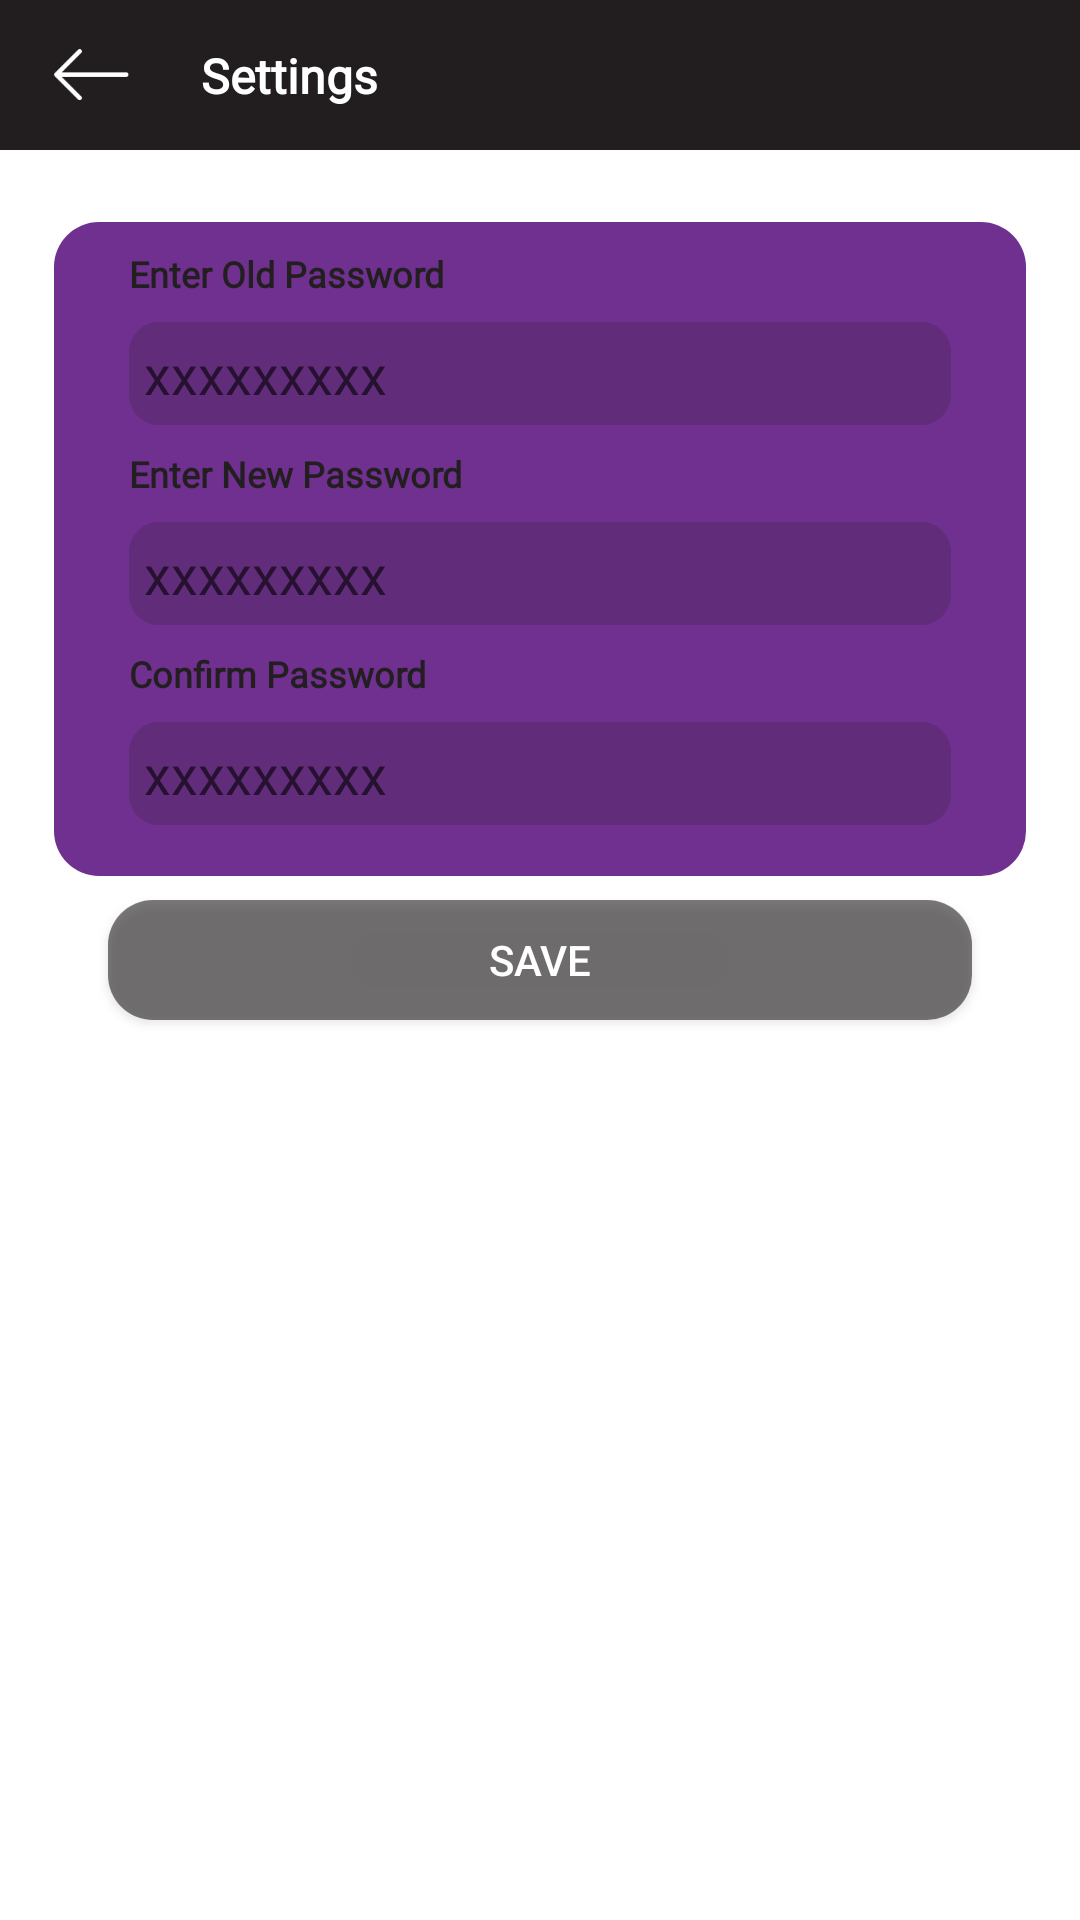

Reconstruct the res/layout file that produces this screen, plus the resources it refers to.
<!-- AndroidManifest.xml: application theme Theme.AppCompat.DayNight.NoActionBar -->
<!-- res/layout/activity_settings.xml -->
<?xml version="1.0" encoding="utf-8"?>
<androidx.constraintlayout.widget.ConstraintLayout xmlns:android="http://schemas.android.com/apk/res/android"
    xmlns:app="http://schemas.android.com/apk/res-auto"
    xmlns:tools="http://schemas.android.com/tools"
    android:id="@+id/linearLayout2"
    android:layout_width="match_parent"
    android:layout_height="match_parent"
    android:background="@color/color_app_theam_color"
    android:orientation="vertical">

    <Button
        android:id="@+id/btn_login2"
        android:layout_width="0dp"
        android:layout_height="40dp"
        android:layout_marginTop="8dp"
        android:background="@drawable/button_round"
        android:text="Save"
        android:textColor="#ffffff"
        app:layout_constraintEnd_toStartOf="@+id/guideline3"
        app:layout_constraintStart_toStartOf="@+id/guideline"
        app:layout_constraintTop_toBottomOf="@+id/constraintLayout4" />

    <androidx.constraintlayout.widget.ConstraintLayout
        android:id="@+id/constraintLayout"
        android:layout_width="match_parent"
        android:layout_height="50dp"
        android:background="@color/color_app_theam"
        app:layout_constraintEnd_toEndOf="parent"
        app:layout_constraintStart_toStartOf="parent"
        app:layout_constraintTop_toTopOf="parent">

    </androidx.constraintlayout.widget.ConstraintLayout>

    <ImageView
        android:id="@+id/btn_back"
        android:layout_width="@dimen/border_title_back"
        android:layout_height="0dp"
        app:layout_constraintBottom_toBottomOf="@+id/constraintLayout"
        app:layout_constraintStart_toStartOf="@+id/guideline4"
        app:layout_constraintTop_toTopOf="parent"
        android:src="@drawable/ic_back" />

    <TextView
        android:id="@+id/textView4"
        android:layout_width="wrap_content"
        android:layout_height="wrap_content"
        android:layout_marginStart="24dp"
        android:fontFamily="@font/avenirfile"
        android:gravity="center_vertical"
        android:text="Settings"
        android:textColor="#ffffff"
        android:textSize="@dimen/border_title"
        android:textStyle="bold"
        app:layout_constraintBottom_toBottomOf="@+id/btn_back"
        app:layout_constraintStart_toEndOf="@+id/btn_back"
        app:layout_constraintTop_toTopOf="@+id/btn_back" />


    <androidx.constraintlayout.widget.Guideline
        android:id="@+id/guideline"
        android:layout_width="wrap_content"
        android:layout_height="wrap_content"
        android:orientation="vertical"
        app:layout_constraintGuide_percent="0.10" />

    <androidx.constraintlayout.widget.Guideline
        android:id="@+id/guideline2"
        android:layout_width="wrap_content"
        android:layout_height="wrap_content"
        android:orientation="vertical"
        app:layout_constraintGuide_percent="0.5" />

    <androidx.constraintlayout.widget.Guideline
        android:id="@+id/guideline3"
        android:layout_width="wrap_content"
        android:layout_height="wrap_content"
        android:orientation="vertical"
        app:layout_constraintGuide_percent="0.90" />

    <androidx.constraintlayout.widget.Guideline
        android:id="@+id/guideline4"
        android:layout_width="wrap_content"
        android:layout_height="wrap_content"
        android:orientation="vertical"
        app:layout_constraintGuide_percent="0.05" />

    <androidx.constraintlayout.widget.Guideline
        android:id="@+id/guideline5"
        android:layout_width="wrap_content"
        android:layout_height="wrap_content"
        android:orientation="vertical"
        app:layout_constraintGuide_percent="0.95" />

    <androidx.constraintlayout.widget.ConstraintLayout
        android:id="@+id/constraintLayout4"
        android:layout_width="0dp"
        android:layout_height="wrap_content"
        android:layout_marginTop="24dp"
        android:background="@drawable/round_daily_package_active"
        app:layout_constraintEnd_toStartOf="@+id/guideline5"
        app:layout_constraintStart_toStartOf="@+id/guideline4"
        app:layout_constraintTop_toBottomOf="@+id/constraintLayout">

        <androidx.constraintlayout.widget.ConstraintLayout
            android:layout_width="match_parent"
            android:layout_height="wrap_content"
            android:layout_margin="1dp"
            android:background="@drawable/round_border_signature"
            app:layout_constraintBottom_toBottomOf="parent"
            app:layout_constraintEnd_toEndOf="parent"
            app:layout_constraintStart_toStartOf="parent"
            app:layout_constraintTop_toTopOf="parent">


            <EditText
                android:id="@+id/editText4"
                android:layout_width="0dp"
                android:layout_height="wrap_content"
                android:layout_marginTop="8dp"
                android:background="@drawable/round"
                android:ems="10"
                android:hint="xxxxxxxxx"
                android:inputType="textPassword"
                android:padding="5dp"
                android:textColor="#ffffff"
                app:layout_constraintEnd_toEndOf="@+id/textView11"
                app:layout_constraintStart_toStartOf="@+id/textView11"
                app:layout_constraintTop_toBottomOf="@+id/textView11" />

            <EditText
                android:id="@+id/editText42"
                android:layout_width="0dp"
                android:layout_height="wrap_content"
                android:layout_marginTop="8dp"
                android:background="@drawable/round"
                android:ems="10"
                android:hint="xxxxxxxxx"
                android:inputType="textPassword"
                android:padding="5dp"
                android:textColor="#ffffff"
                app:layout_constraintEnd_toEndOf="@+id/textView11"
                app:layout_constraintStart_toStartOf="@+id/textView11"
                app:layout_constraintTop_toBottomOf="@+id/textView112" />

            <EditText
                android:id="@+id/editText43"
                android:layout_width="0dp"
                android:layout_height="wrap_content"
                android:layout_marginTop="8dp"
                android:layout_marginBottom="16dp"
                android:background="@drawable/round"
                android:ems="10"
                android:hint="xxxxxxxxx"
                android:inputType="textPassword"
                android:padding="5dp"
                android:textColor="#ffffff"
                app:layout_constraintBottom_toBottomOf="parent"
                app:layout_constraintEnd_toEndOf="@+id/textView11"
                app:layout_constraintStart_toStartOf="@+id/textView11"
                app:layout_constraintTop_toBottomOf="@+id/textView113" />

            <TextView
                android:id="@+id/textView11"
                android:layout_width="0dp"
                android:layout_height="wrap_content"
                android:layout_marginStart="24dp"
                android:layout_marginTop="8dp"
                android:layout_marginEnd="24dp"
                android:fontFamily="@font/avenirfile"
                android:text="Enter Old Password"
                android:textColor="#231f20"
                android:textSize="12dp"
                android:textStyle="bold"
                app:layout_constraintEnd_toEndOf="parent"
                app:layout_constraintStart_toStartOf="parent"
                app:layout_constraintTop_toTopOf="parent" />

            <TextView
                android:id="@+id/textView113"
                android:layout_width="0dp"
                android:layout_height="wrap_content"
                android:layout_marginStart="24dp"
                android:layout_marginTop="8dp"
                android:layout_marginEnd="24dp"
                android:fontFamily="@font/avenirfile"
                android:text="Confirm Password"
                android:textColor="#231f20"
                android:textSize="12dp"
                android:textStyle="bold"
                app:layout_constraintEnd_toEndOf="parent"
                app:layout_constraintStart_toStartOf="parent"
                app:layout_constraintTop_toBottomOf="@+id/editText42" />

            <TextView
                android:id="@+id/textView112"
                android:layout_width="0dp"
                android:layout_height="wrap_content"
                android:layout_marginStart="24dp"
                android:layout_marginTop="8dp"
                android:layout_marginEnd="24dp"
                android:fontFamily="@font/avenirfile"
                android:text="Enter New Password"
                android:textColor="#231f20"
                android:textSize="12dp"
                android:textStyle="bold"
                app:layout_constraintEnd_toEndOf="parent"
                app:layout_constraintStart_toStartOf="parent"
                app:layout_constraintTop_toBottomOf="@+id/editText4" />


            <androidx.constraintlayout.widget.Guideline
                android:id="@+id/guideline12"
                android:layout_width="wrap_content"
                android:layout_height="wrap_content"
                android:orientation="vertical"
                app:layout_constraintGuide_percent="0.15" />

        </androidx.constraintlayout.widget.ConstraintLayout>

    </androidx.constraintlayout.widget.ConstraintLayout>


</androidx.constraintlayout.widget.ConstraintLayout>
<!-- resources referenced by this layout -->
<resources>
  <color name="color_app_theam">#221e1f</color>
  <color name="color_app_theam_color">#ffffff</color>
  <dimen name="border_title">16dp</dimen>
  <dimen name="border_title_back">25dp</dimen>
  <!-- drawable button_round (drawable) -->
  <?xml version="1.0" encoding="utf-8"?>
  <shape xmlns:android="http://schemas.android.com/apk/res/android"
      android:shape="rectangle" android:padding="10dp">
      <solid android:color="#99221e1f"/>
      <corners
          android:bottomRightRadius="15dp"
          android:bottomLeftRadius="15dp"
          android:topLeftRadius="15dp"
          android:topRightRadius="15dp"/>
  </shape>
  <!-- drawable ic_back: png bitmap (drawable, 1576 bytes) -->
  <!-- drawable round (drawable) -->
  <?xml version="1.0" encoding="utf-8"?>
  <shape xmlns:android="http://schemas.android.com/apk/res/android"
      android:shape="rectangle" android:padding="10dp">
      <solid android:color="#30221e1f"/>
      <corners
          android:bottomRightRadius="10dp"
          android:bottomLeftRadius="10dp"
          android:topLeftRadius="10dp"
          android:topRightRadius="10dp"/>
  </shape>
  <!-- drawable round_daily_package_active (drawable) -->
  <?xml version="1.0" encoding="utf-8"?>
  <shape xmlns:android="http://schemas.android.com/apk/res/android"
      android:shape="rectangle" android:padding="10dp">
      <solid android:color="#703090"/>
      <corners
          android:bottomRightRadius="15dp"
          android:bottomLeftRadius="15dp"
          android:topLeftRadius="15dp"
          android:topRightRadius="15dp"/>
  
  </shape>
</resources>
